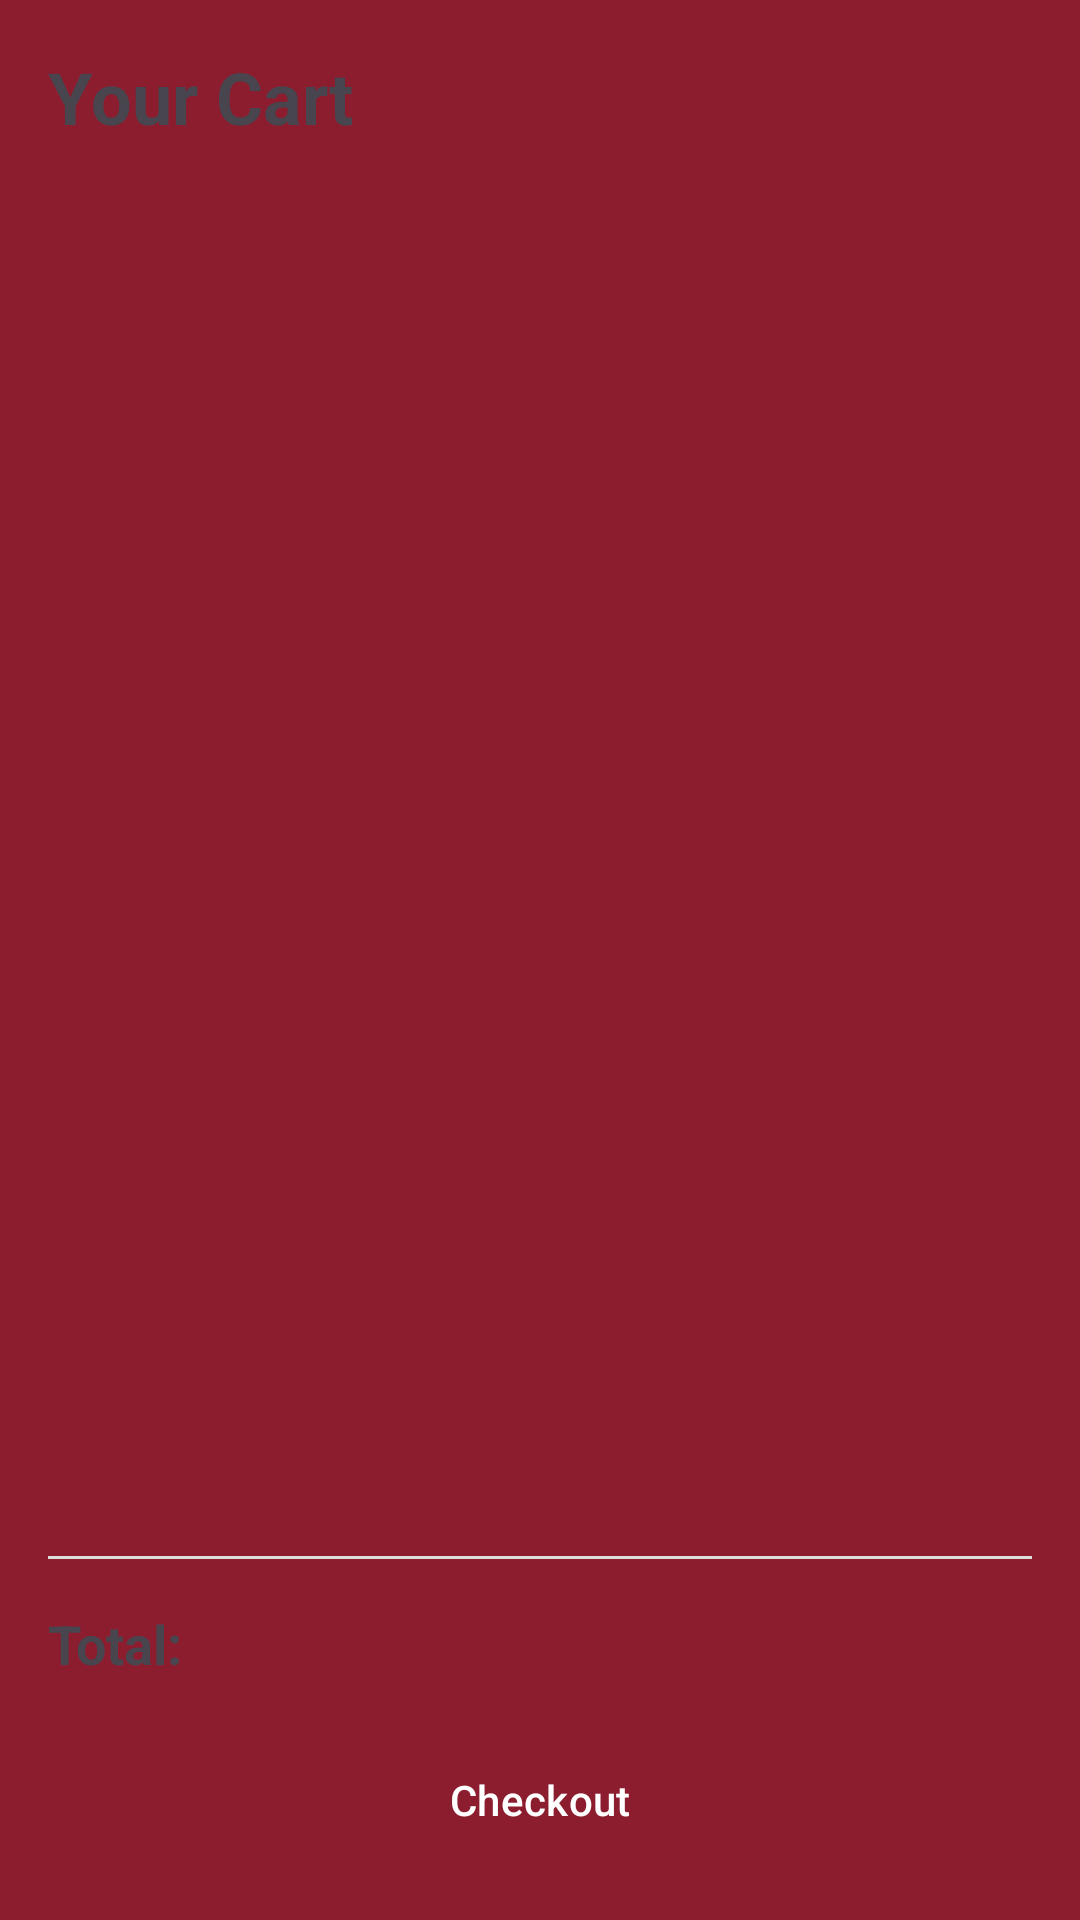

Write the Android layout XML for this screen, with the resource values it uses.
<!-- AndroidManifest.xml: application theme Theme.MiddleCourseProject -->
<!-- res/layout/fragment_cart.xml -->
<?xml version="1.0" encoding="utf-8"?>
<androidx.constraintlayout.widget.ConstraintLayout xmlns:android="http://schemas.android.com/apk/res/android"
    xmlns:app="http://schemas.android.com/apk/res-auto"
    xmlns:tools="http://schemas.android.com/tools"
    android:layout_width="match_parent"
    android:layout_height="match_parent"
    android:padding="16dp">

    
    <TextView
        android:id="@+id/tvCartTitle"
        android:layout_width="wrap_content"
        android:layout_height="wrap_content"
        android:text="Your Cart"
        android:textSize="24sp"
        android:textStyle="bold"
        app:layout_constraintStart_toStartOf="parent"
        app:layout_constraintTop_toTopOf="parent" />

    
    <androidx.constraintlayout.widget.Group
        android:id="@+id/groupEmptyCart"
        android:layout_width="wrap_content"
        android:layout_height="wrap_content"
        android:visibility="gone"
        app:constraint_referenced_ids="ivEmptyCart,tvEmptyCartMessage" />

    <ImageView
        android:id="@+id/ivEmptyCart"
        android:layout_width="120dp"
        android:layout_height="120dp"
        android:src="@drawable/ic_launcher_foreground"
        app:layout_constraintBottom_toTopOf="@id/tvEmptyCartMessage"
        app:layout_constraintEnd_toEndOf="parent"
        app:layout_constraintStart_toStartOf="parent"
        app:layout_constraintTop_toTopOf="parent"
        app:layout_constraintVertical_chainStyle="packed" />

    <TextView
        android:id="@+id/tvEmptyCartMessage"
        android:layout_width="wrap_content"
        android:layout_height="wrap_content"
        android:layout_marginTop="16dp"
        android:text="Your cart is empty"
        android:textSize="16sp"
        app:layout_constraintBottom_toBottomOf="parent"
        app:layout_constraintEnd_toEndOf="parent"
        app:layout_constraintStart_toStartOf="parent"
        app:layout_constraintTop_toBottomOf="@id/ivEmptyCart" />

    
    <androidx.constraintlayout.widget.Group
        android:id="@+id/groupCartContent"
        android:layout_width="wrap_content"
        android:layout_height="wrap_content"
        app:constraint_referenced_ids="rvCartItems,divider,tvTotalLabel,tvTotalPrice,btnCheckout" />

    <androidx.recyclerview.widget.RecyclerView
        android:id="@+id/rvCartItems"
        android:layout_width="match_parent"
        android:layout_height="0dp"
        android:layout_marginTop="16dp"
        android:layout_marginBottom="16dp"
        app:layout_constraintBottom_toTopOf="@id/divider"
        app:layout_constraintTop_toBottomOf="@id/tvCartTitle"
        tools:itemCount="3"
        tools:listitem="@layout/item_cart" />

    <View
        android:id="@+id/divider"
        android:layout_width="match_parent"
        android:layout_height="1dp"
        android:layout_marginBottom="16dp"
        android:background="#DDDDDD"
        app:layout_constraintBottom_toTopOf="@id/tvTotalLabel" />

    <TextView
        android:id="@+id/tvTotalLabel"
        android:layout_width="wrap_content"
        android:layout_height="wrap_content"
        android:layout_marginBottom="16dp"
        android:text="Total:"
        android:textSize="18sp"
        android:textStyle="bold"
        app:layout_constraintBottom_toTopOf="@id/btnCheckout"
        app:layout_constraintStart_toStartOf="parent" />

    <TextView
        android:id="@+id/tvTotalPrice"
        android:layout_width="wrap_content"
        android:layout_height="wrap_content"
        android:textColor="@color/colorPrimary"
        android:textSize="18sp"
        android:textStyle="bold"
        app:layout_constraintBottom_toBottomOf="@id/tvTotalLabel"
        app:layout_constraintEnd_toEndOf="parent"
        app:layout_constraintTop_toTopOf="@id/tvTotalLabel"
        tools:text="$42.50" />

    <Button
        android:id="@+id/btnCheckout"
        android:layout_width="match_parent"
        android:layout_height="wrap_content"
        android:text="Checkout"
        android:textAllCaps="false"
        app:layout_constraintBottom_toBottomOf="parent" />

    
    <ProgressBar
        android:id="@+id/progressBar"
        android:layout_width="wrap_content"
        android:layout_height="wrap_content"
        android:visibility="gone"
        app:layout_constraintBottom_toBottomOf="parent"
        app:layout_constraintEnd_toEndOf="parent"
        app:layout_constraintStart_toStartOf="parent"
        app:layout_constraintTop_toTopOf="parent" />

</androidx.constraintlayout.widget.ConstraintLayout>
<!-- res/layout/item_cart.xml (included above) -->
<?xml version="1.0" encoding="utf-8"?>
<androidx.constraintlayout.widget.ConstraintLayout xmlns:android="http://schemas.android.com/apk/res/android"
    xmlns:app="http://schemas.android.com/apk/res-auto"
    xmlns:tools="http://schemas.android.com/tools"
    android:layout_width="match_parent"
    android:layout_height="wrap_content"
    android:paddingVertical="8dp">

    <ImageView
        android:id="@+id/ivItemImage"
        android:layout_width="80dp"
        android:layout_height="80dp"
        android:scaleType="centerCrop"
        app:layout_constraintStart_toStartOf="parent"
        app:layout_constraintTop_toTopOf="parent"
        tools:src="@tools:sample/backgrounds/scenic" />

    <TextView
        android:id="@+id/tvItemName"
        android:layout_width="0dp"
        android:layout_height="wrap_content"
        android:layout_marginStart="12dp"
        android:ellipsize="end"
        android:maxLines="2"
        android:textSize="16sp"
        android:textStyle="bold"
        app:layout_constraintEnd_toStartOf="@id/btnRemove"
        app:layout_constraintStart_toEndOf="@id/ivItemImage"
        app:layout_constraintTop_toTopOf="@id/ivItemImage"
        tools:text="Imeruli Khachapuri" />

    <TextView
        android:id="@+id/tvItemPrice"
        android:layout_width="wrap_content"
        android:layout_height="wrap_content"
        android:layout_marginTop="4dp"
        android:textSize="14sp"
        app:layout_constraintStart_toStartOf="@id/tvItemName"
        app:layout_constraintTop_toBottomOf="@id/tvItemName"
        tools:text="$15.00" />

    <ImageButton
        android:id="@+id/btnRemove"
        android:layout_width="wrap_content"
        android:layout_height="wrap_content"
        android:background="?attr/selectableItemBackgroundBorderless"
        android:contentDescription="Remove item"
        android:padding="8dp"
        android:src="@android:drawable/ic_menu_delete"
        app:layout_constraintEnd_toEndOf="parent"
        app:layout_constraintTop_toTopOf="@id/ivItemImage"
        app:tint="@android:color/darker_gray" />

    <LinearLayout
        android:id="@+id/layoutQuantity"
        android:layout_width="wrap_content"
        android:layout_height="wrap_content"
        android:layout_marginTop="4dp"
        android:gravity="center_vertical"
        android:orientation="horizontal"
        app:layout_constraintStart_toStartOf="@id/tvItemName"
        app:layout_constraintTop_toBottomOf="@id/tvItemPrice">

        <ImageButton
            android:id="@+id/btnDecrease"
            android:layout_width="32dp"
            android:layout_height="32dp"
            android:background="?attr/selectableItemBackgroundBorderless"
            android:contentDescription="Decrease quantity"
            android:src="@android:drawable/presence_video_away"
            app:tint="@color/colorPrimary" />

        <TextView
            android:id="@+id/tvQuantity"
            android:layout_width="wrap_content"
            android:layout_height="wrap_content"
            android:layout_marginHorizontal="8dp"
            android:textSize="16sp"
            android:textStyle="bold"
            tools:text="2" />

        <ImageButton
            android:id="@+id/btnIncrease"
            android:layout_width="32dp"
            android:layout_height="32dp"
            android:background="?attr/selectableItemBackgroundBorderless"
            android:contentDescription="Increase quantity"
            android:src="@android:drawable/ic_menu_add"
            app:tint="@color/colorPrimary" />
    </LinearLayout>

    <TextView
        android:id="@+id/tvItemSubtotal"
        android:layout_width="wrap_content"
        android:layout_height="wrap_content"
        android:textColor="@color/colorPrimary"
        android:textSize="16sp"
        android:textStyle="bold"
        app:layout_constraintBottom_toBottomOf="@id/layoutQuantity"
        app:layout_constraintEnd_toEndOf="parent"
        app:layout_constraintTop_toTopOf="@id/layoutQuantity"
        tools:text="$30.00" />

</androidx.constraintlayout.widget.ConstraintLayout>
<!-- resources referenced by this layout -->
<resources>
  <color name="colorPrimary">#FF5722</color>
  <!-- drawable ic_launcher_foreground: webp bitmap (mipmap-hdpi, 972 bytes) -->
  <style name="Theme.MiddleCourseProject" parent="Base.Theme.MiddleCourseProject" />
  <style name="Base.Theme.MiddleCourseProject" parent="Theme.Material3.DayNight.NoActionBar">
          
          <item name="android:windowBackground">@color/main_red</item>
  
          
          <item name="backgroundColor">@color/main_red</item>
          <item name="colorSurface">@color/main_red</item>
          <item name="colorSurfaceVariant">@color/main_red1</item>
          <item name="colorOnSurface">@color/white</item>
  
          
          <item name="colorPrimary">@color/main_red</item>
          <item name="colorPrimaryDark">@color/header</item>
          <item name="colorAccent">@color/main_red1</item>
          <item name="android:textColorPrimary">@color/white</item>
          <item name="cardBackgroundColor">@color/card_background</item>
      </style>
  <color name="main_red">#8C1D2F</color>
  <color name="main_red1">#B63146</color>
  <color name="white">#FFFFFFFF</color>
  <color name="header">#58121D</color>
  <color name="card_background">#1C191A</color>
</resources>
